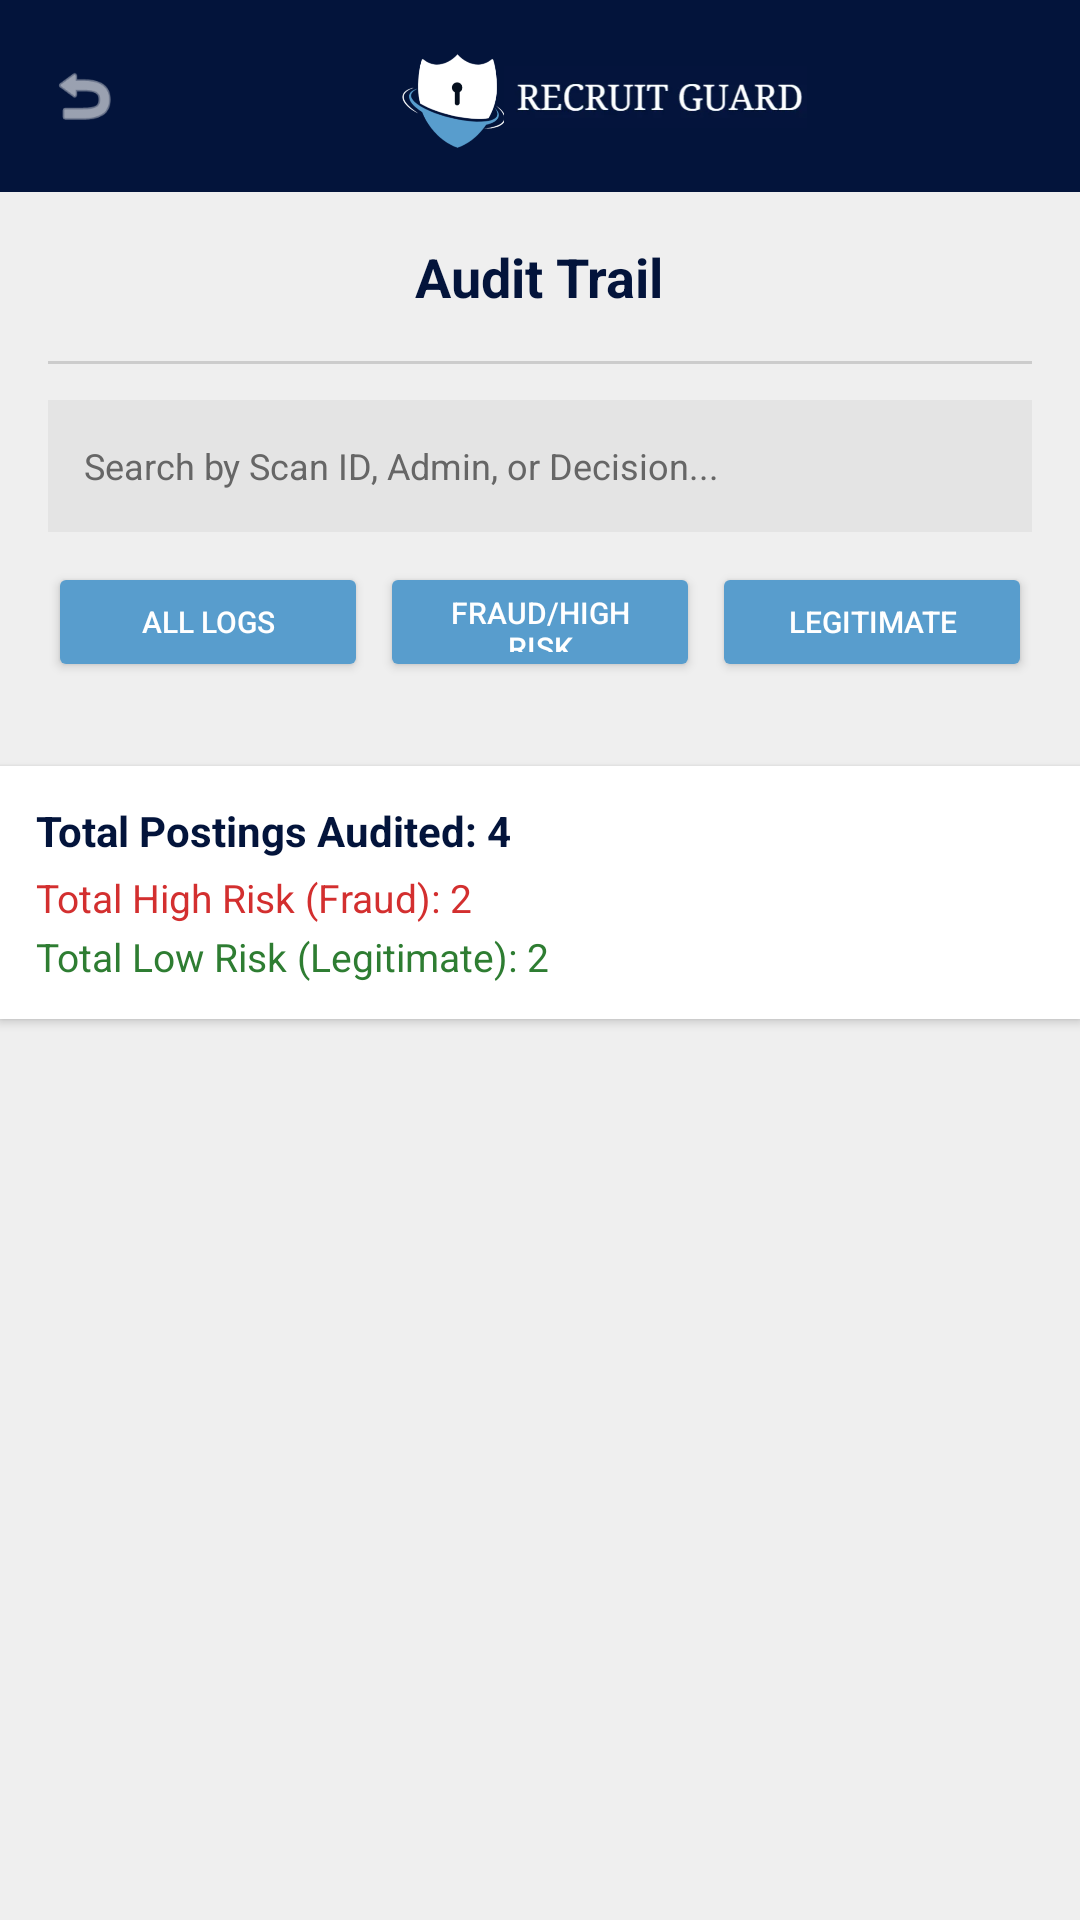

Reconstruct the res/layout file that produces this screen, plus the resources it refers to.
<!-- AndroidManifest.xml: application theme Theme.RecruitGuard -->
<!-- res/layout/activity_audit_trail.xml -->
<?xml version="1.0" encoding="utf-8"?>
<LinearLayout xmlns:android="http://schemas.android.com/apk/res/android"
    xmlns:app="http://schemas.android.com/apk/res-auto"
    android:layout_width="match_parent"
    android:layout_height="match_parent"
    android:orientation="vertical"
    android:background="#EFEFEF">

    
    <androidx.appcompat.widget.Toolbar
        android:id="@+id/toolbarAuditTrail"
        android:layout_width="match_parent"
        android:layout_height="?attr/actionBarSize"
        android:background="#03143b"
        app:titleTextColor="@android:color/white">

        <LinearLayout
            android:layout_width="match_parent"
            android:layout_height="match_parent"
            android:gravity="center_vertical"
            android:orientation="horizontal">

            <ImageView
                android:id="@+id/btnBack"
                android:layout_width="24dp"
                android:layout_height="24dp"
                android:src="@android:drawable/ic_menu_revert"
                app:tint="@android:color/white" />

        <LinearLayout
            android:layout_width="0dp"
            android:layout_height="wrap_content"
            android:layout_weight="1"
            android:gravity="center"
            android:orientation="horizontal">

            <ImageView
                android:layout_width="150dp"
                android:layout_height="40dp"
                android:src="@drawable/ic_header_logo"
                android:contentDescription="RecruitGuard Logo"
                android:scaleType="fitCenter" />
        </LinearLayout>
        </LinearLayout>
    </androidx.appcompat.widget.Toolbar>

    
    <LinearLayout
        android:layout_width="match_parent"
        android:layout_height="wrap_content"
        android:orientation="vertical"
        android:padding="16dp"
        android:gravity="center_horizontal">

        <TextView
            android:layout_width="wrap_content"
            android:layout_height="wrap_content"
            android:text="Audit Trail"
            android:textColor="#03143b"
            android:textSize="18sp"
            android:textStyle="bold" />

        <View
            android:layout_width="match_parent"
            android:layout_height="1dp"
            android:layout_marginTop="16dp"
            android:background="#CCCCCC" />

        
        <EditText
            android:id="@+id/etSearchAudit"
            android:layout_width="match_parent"
            android:layout_height="44dp"
            android:layout_marginTop="12dp"
            android:background="#E4E4E4"
            android:hint="Search by Scan ID, Admin, or Decision..."
            android:textColorHint="#666666"
            android:textColor="#03143b"
            android:paddingHorizontal="12dp"
            android:textSize="12sp"
            android:maxLines="1" />

        
        <LinearLayout
            android:layout_width="match_parent"
            android:layout_height="wrap_content"
            android:layout_marginTop="10dp"
            android:orientation="horizontal"
            android:gravity="center">

            <Button
                android:id="@+id/btnFilterAllLogs"
                android:layout_width="0dp"
                android:layout_height="40dp"
                android:layout_weight="1"
                android:layout_marginEnd="4dp"
                android:backgroundTint="#589DCD"
                android:text="All Logs"
                android:textSize="10sp"
                android:textColor="@android:color/white" />

            <Button
                android:id="@+id/btnFilterHighRisk"
                android:layout_width="0dp"
                android:layout_height="40dp"
                android:layout_weight="1"
                android:layout_marginEnd="4dp"
                android:backgroundTint="#589DCD"
                android:text="Fraud/High Risk"
                android:textSize="10sp"
                android:textColor="@android:color/white" />

            <Button
                android:id="@+id/btnFilterLegitimate"
                android:layout_width="0dp"
                android:layout_height="40dp"
                android:layout_weight="1"
                android:backgroundTint="#589DCD"
                android:text="Legitimate"
                android:textSize="10sp"
                android:textColor="@android:color/white" />
        </LinearLayout>
    </LinearLayout>

    
    <LinearLayout
        android:layout_width="match_parent"
        android:layout_height="wrap_content"
        android:orientation="vertical"
        android:layout_marginTop="12dp"
        android:background="#FFFFFF"
        android:padding="12dp"
        android:elevation="2dp">

        <TextView
            android:layout_width="match_parent"
            android:layout_height="wrap_content"
            android:text="Total Postings Audited: 4"
            android:textColor="#03143b"
            android:textSize="14sp"
            android:textStyle="bold"
            android:id="@+id/tvTotalAudited"/>

        <TextView
            android:layout_width="match_parent"
            android:layout_height="wrap_content"
            android:layout_marginTop="4dp"
            android:text="Total High Risk (Fraud): 2"
            android:textColor="#D32F2F"
            android:textSize="13sp"
            android:id="@+id/tvTotalHighRisk"/>

        <TextView
            android:layout_width="match_parent"
            android:layout_height="wrap_content"
            android:layout_marginTop="2dp"
            android:text="Total Low Risk (Legitimate): 2"
            android:textColor="#2E7D32"
            android:textSize="13sp"
            android:id="@+id/tvTotalLowRisk"/>
    </LinearLayout>

    
    <androidx.recyclerview.widget.RecyclerView
        android:id="@+id/recyclerViewAuditTrail"
        android:layout_width="match_parent"
        android:layout_height="0dp"
        android:layout_weight="1"
        android:paddingHorizontal="12dp"
        android:clipToPadding="false"
        android:paddingBottom="16dp" />

</LinearLayout>
<!-- resources referenced by this layout -->
<resources>
  <!-- drawable ic_header_logo: png bitmap (drawable, 162489 bytes) -->
  <style name="Theme.RecruitGuard" parent="Base.Theme.RecruitGuard" />
  <style name="Base.Theme.RecruitGuard" parent="Theme.Material3.DayNight.NoActionBar">
          
          
      </style>
</resources>
